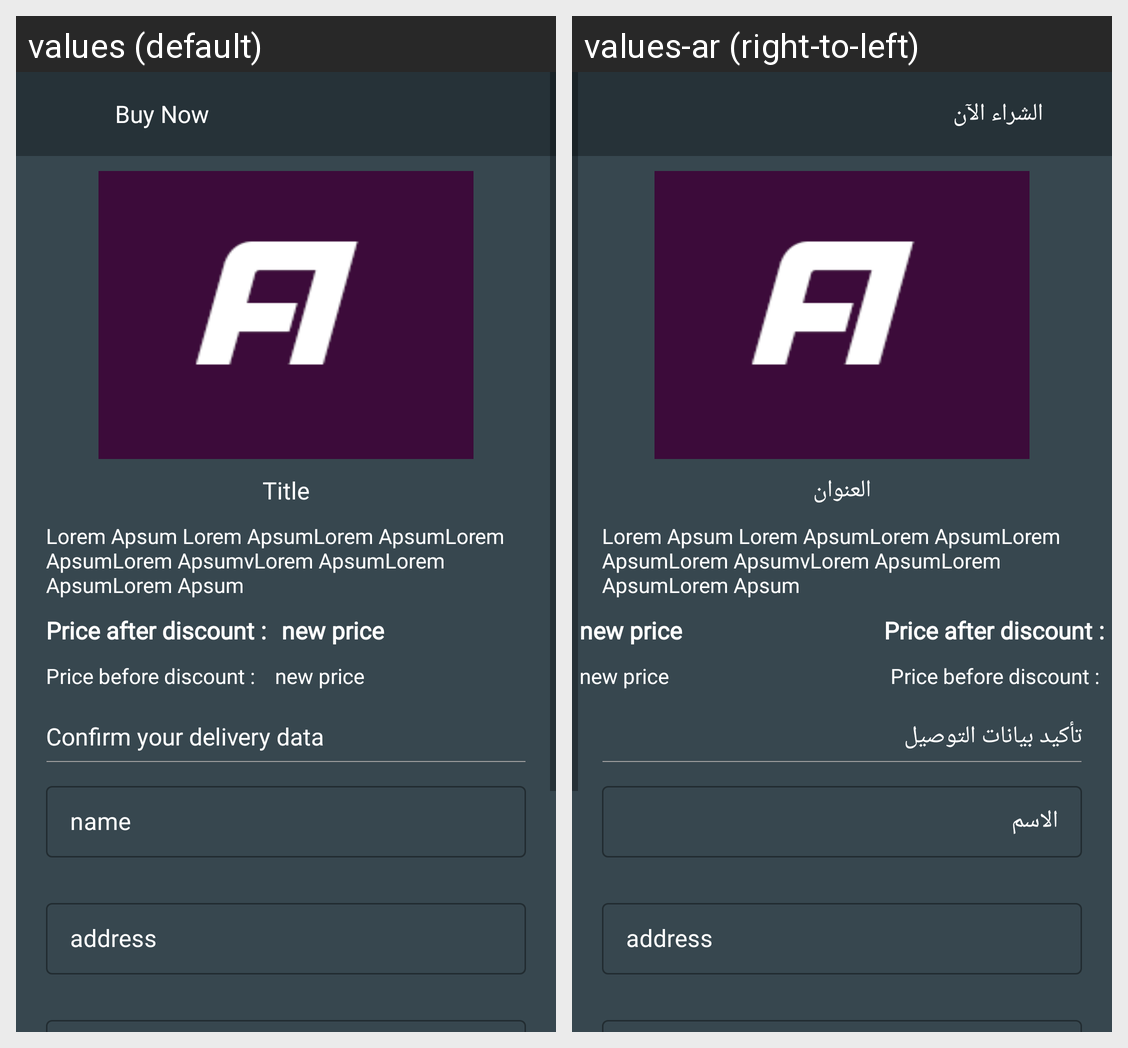

Strings drawn on this Android screen and how each of the app's shown locales translates them:
Android screen res/layout/confirm_dilvary_data.xml rendered under 2 locales, left to right: values (default), values-ar (right-to-left). Device: Nexus 5 (rendered at 1080×1920; each locale shown at half size, 540×960, under a caption strip naming it); theme AppTheme.
Strings drawn on this screen, with the default value and each locale's value (text and hints the layout hard-codes, and strings that could not be matched under every locale, appear in the picture but are not listed):

buynow
  values: Buy Now
  values-ar: الشراء الآن

title
  values: Title
  values-ar: العنوان

descr
  values: Lorem Apsum Lorem ApsumLorem ApsumLorem ApsumLorem ApsumvLorem ApsumLorem ApsumLorem Apsum
  values-ar: Lorem Apsum Lorem ApsumLorem ApsumLorem ApsumLorem ApsumvLorem ApsumLorem ApsumLorem Apsum  [not translated; the default value is used]

confirm_your_data
  values: Confirm your delivery data
  values-ar: تأكيد بيانات التوصيل

name
  values: name
  values-ar: الاسم
